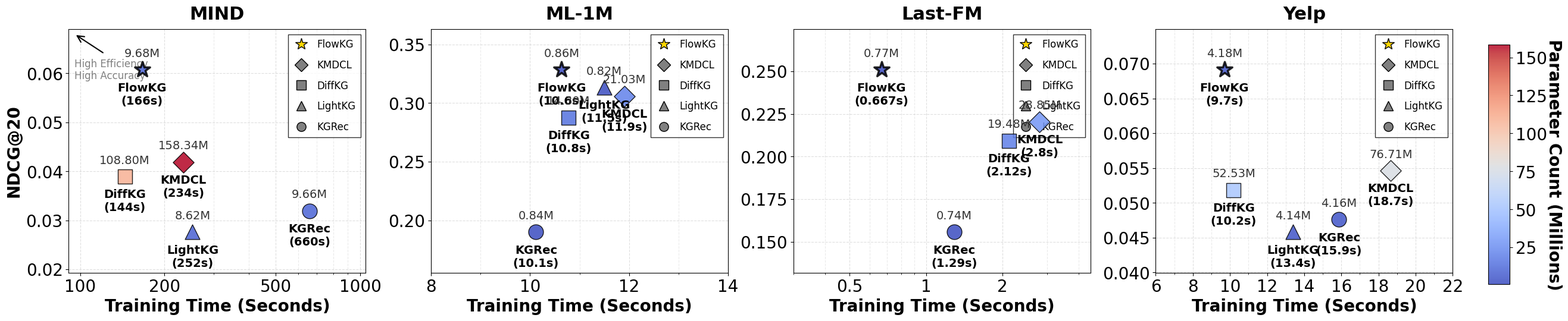

Recreate this plot in Python.
import matplotlib.pyplot as plt
import numpy as np
from matplotlib.lines import Line2D
from matplotlib.ticker import AutoMinorLocator, LogLocator, NullFormatter

# ACL 风格配置
plt.rcParams.update({
    "font.family": "serif",
    "font.serif": ["Times New Roman"],
    "font.size": 20,
    "axes.labelsize": 20,
    "xtick.labelsize": 20,
    "ytick.labelsize": 20,
    "legend.fontsize": 13,
    "figure.figsize": (30, 6.5)
})


def plot_pareto_ndcg_time_params_v1():
    # =========================
    # 1) 数据准备
    # =========================
    performance_data = {
        'Last-FM': {'DiffKG': 0.2091, 'KMDCL': 0.2205, 'FlowKG': 0.2509, 'LightKG': 0.2430, 'KGRec': 0.1556},
        'MIND':   {'DiffKG': 0.0389, 'KMDCL': 0.0419, 'FlowKG': 0.0607, 'LightKG': 0.0276, 'KGRec': 0.0319},
        'Yelp':   {'DiffKG': 0.0518, 'KMDCL': 0.0546, 'FlowKG': 0.0691, 'LightKG': 0.0458, 'KGRec': 0.0476},
        'ML-1M':  {'DiffKG': 0.2875, 'KMDCL': 0.3059, 'FlowKG': 0.3283, 'LightKG': 0.3132, 'KGRec': 0.1901}
    }

    time_data = {
        'Last-FM': {'DiffKG': 2.123,   'KMDCL': 2.804,   'FlowKG': 0.667,   'LightKG': 0.2,   'KGRec': 1.291},
        'MIND':   {'DiffKG': 144.320, 'KMDCL': 234.000, 'FlowKG': 166.500, 'LightKG': 252.0, 'KGRec': 660.0},
        'Yelp':   {'DiffKG': 10.200,  'KMDCL': 18.658,  'FlowKG': 9.700,   'LightKG': 13.4,  'KGRec': 15.874},
        'ML-1M':  {'DiffKG': 10.78,   'KMDCL': 11.904,  'FlowKG': 10.638,  'LightKG': 11.5,  'KGRec': 10.12}
    }

    params_data = {
        'Last-FM': {'DiffKG': 19483932,  'KMDCL': 28849932,  'FlowKG': 765934,   'LightKG': 715835,  'KGRec': 744000},
        'MIND':   {'DiffKG': 108795263, 'KMDCL': 158340263, 'FlowKG': 9679086,  'LightKG': 8624131, 'KGRec': 9657152},
        'Yelp':   {'DiffKG': 52533718,  'KMDCL': 76709718,  'FlowKG': 4180910,  'LightKG': 4137867, 'KGRec': 4158976},
        'ML-1M':  {'DiffKG': 14301887,  'KMDCL': 21030887,  'FlowKG': 860526,   'LightKG': 817105,  'KGRec': 838592}
    }

    models = ['FlowKG', 'KMDCL', 'DiffKG', 'LightKG', 'KGRec']
    datasets = ['MIND', 'ML-1M', 'Last-FM', 'Yelp']

    # =========================
    # 2) 样式映射
    # =========================
    markers = {
        'KGRec': 'o',
        'DiffKG': 's',
        'KMDCL': 'D',
        'LightKG': '^',
        'FlowKG': '*'
    }

    # 参数量只体现在颜色深度上：点大小固定
    base_size = 320

    # 统一颜色映射范围（单位：Millions）
    all_params_m = []
    for ds in datasets:
        for m in models:
            all_params_m.append(params_data[ds][m] / 1e6)
    vmin = float(min(all_params_m))
    vmax = float(max(all_params_m))

    cmap = plt.cm.get_cmap('coolwarm')

    # =========================
    # 3) 画布：1x4
    # =========================
    fig, axes = plt.subplots(1, 4)
    axes = np.ravel(axes)

    # 线性轴：左右范围在 min/max 基础上，按 (max-min) 的固定倍数扩展
    def _auto_linear_xlim(times_list, pad_ratio: float = 0.2, pad_min: float = 0):
        t_min = float(min(times_list))
        t_max = float(max(times_list))
        span = max(t_max - t_min, 1e-6)
        pad = max(span * pad_ratio, pad_min)
        return max(0.0, t_min - pad), t_max + pad

    def _auto_linear_ticks(x_left: float, x_right: float):
        span = max(x_right - x_left, 1e-6)
        # 若范围很窄（如 9~14s），线性轴刻度只显示“偶数”
        if x_left >= 1 and span <= 20:
            step = 2
            # 边界附近也尽量给出刻度（避免 8.x~12.x 只显示 10/12）
            start = int(np.floor(x_left / step) * step)
            end = int(np.ceil(x_right / step) * step)
            if start <= end:
                ticks = list(range(start, end + 1, step))
            else:
                # 范围太窄时兜底：取中间最近的偶数
                mid = (x_left + x_right) / 2
                ticks = [int(np.round(mid / step) * step)]
        else:
            # 目标刻度数量 5~7 个
            raw_step = span / 6.0
            nice_steps = [0.5, 1, 2, 5, 10, 20, 50, 100]
            step = min(nice_steps, key=lambda s: abs(s - raw_step))
            start = np.floor(x_left / step) * step
            end = np.ceil(x_right / step) * step
            ticks = np.arange(start, end + step * 0.5, step).tolist()
        # 整数优先显示为整数
        labels = []
        for t in ticks:
            if abs(t - round(t)) < 1e-8:
                labels.append(str(int(round(t))))
            else:
                labels.append(f"{t:g}")
        return ticks, labels

    # log 轴：左右范围在 log10 空间按固定 decades 扩展（只在范围不窄时使用）
    def _auto_log_xlim(times_list, pad_decades: float = 0.2):
        t_min = float(min(times_list))
        t_max = float(max(times_list))
        t_min = max(t_min, 1e-6)
        t_max = max(t_max, t_min * 1.01)

        log_min = np.log10(t_min)
        log_max = np.log10(t_max)
        pad = max(pad_decades, 0.0)
        x_left = 10 ** (log_min - pad)
        x_right = 10 ** (log_max + pad)

        # 合理钳制，避免极端范围
        x_left = max(x_left, 0.3)
        x_right = min(x_right, 5000)

        if x_right <= x_left * 1.05:
            x_right = x_left * 1.2

        return x_left, x_right

    def _auto_log_ticks(x_left: float, x_right: float):
        def _fmt(x: float) -> str:
            if x >= 100:
                return f"{int(round(x))}"
            if x >= 10:
                return f"{x:.0f}"
            if x >= 1:
                return f"{x:.0f}"
            return f"{x:g}"

        # 若范围很窄（例如 9~14s），使用“整数刻度”避免出现 9×10^0 这种形式
        ratio = x_right / max(x_left, 1e-12)
        if ratio <= 2.5 and x_left >= 1:
            left_i = int(np.floor(x_left))
            right_i = int(np.ceil(x_right))
            ticks = list(range(left_i, right_i + 1))
            # 控制刻度数量，避免太密
            if len(ticks) > 8:
                step = int(np.ceil(len(ticks) / 8))
                ticks = ticks[::step]
                if ticks[-1] != right_i:
                    ticks.append(right_i)
            labels = [str(int(t)) for t in ticks]
            return ticks, labels

        log_left = np.log10(x_left)
        log_right = np.log10(x_right)
        k_min = int(np.floor(log_left))
        k_max = int(np.ceil(log_right))

        candidates = []
        for k in range(k_min, k_max + 1):
            for m in (1, 2, 5):
                candidates.append(m * (10 ** k))

        ticks = [t for t in candidates if x_left <= t <= x_right]
        # 确保边界附近有刻度（尤其 <1s 的 0.5）
        if x_left <= 0.5 <= x_right and 0.5 not in ticks:
            ticks = [0.5] + ticks
        ticks = sorted(set(ticks))
        labels = [_fmt(t) for t in ticks]
        return ticks, labels

    def _pretty_time(t: float) -> str:
        return f"{t:.3g}"

    def draw_chart(ax, dataset_name: str):
        scatters = []

        # 提取数据
        times = [time_data[dataset_name][m] for m in models]
        ndcgs = [performance_data[dataset_name][m] for m in models]
        params_m = [params_data[dataset_name][m] / 1e6 for m in models]

        y_min = min(ndcgs)
        y_max = max(ndcgs)
        y_pad = max((y_max - y_min) * 0.25, 0.005)
        y_bottom = y_min - y_pad
        y_top = y_max + y_pad

        # X 轴：范围很窄（例如 9~14s）时使用线性轴显示真实值；否则用 log-x
        t_min = float(min(times))
        t_max = float(max(times))
        ratio = t_max / max(t_min, 1e-12)
        use_linear_x = (ratio <= 2.5 and t_min >= 1)

        if use_linear_x:
            x_left, x_right = _auto_linear_xlim(times)
            ticks, labels = _auto_linear_ticks(x_left, x_right)
        else:
            x_left, x_right = _auto_log_xlim(times)
            ticks, labels = _auto_log_ticks(x_left, x_right)

        # 用时间排序给标注分配不同的“上下”错位，减少重叠（保持严格正上/正下）
        order = np.argsort(times)
        rank_by_model = {models[order[j]]: j for j in range(len(models))}

        for i, m in enumerate(models):
            is_ours = (m == 'FlowKG')
            line_w = 2.5 if is_ours else 1.0
            edge_c = 'black'

            sc = ax.scatter(
                times[i],
                ndcgs[i],
                c=[params_m[i]],
                vmin=vmin,
                vmax=vmax,
                cmap=cmap,
                s=(base_size * (1.15 if is_ours else 1.0)),
                marker=markers[m],
                edgecolors=edge_c,
                linewidth=line_w,
                zorder=8,
                alpha=0.85
            )
            scatters.append(sc)

            # 标注严格放在点的正上/正下
            x_off = 0
            ha = 'center'

            # 轻微上下错位，缓解近邻重叠（尤其 ML-1M）
            rank = rank_by_model.get(m, 0)
            # name_jitter = -10 if (rank % 2 == 1) else 0
            # param_jitter = 10 if (rank % 2 == 1) else 0
            name_jitter = 0
            param_jitter = 0
            # --- 文本标注 1: 模型名 + 时间 (正下方) ---
            display_text = f"{m}\n({_pretty_time(times[i])}s)"
            y_offset_name = -15 + name_jitter
            ax.annotate(
                display_text,
                (times[i], ndcgs[i]),
                xytext=(x_off, y_offset_name),
                textcoords='offset points',
                ha=ha,
                va='top',
                fontsize=14,
                fontweight='bold',
                zorder=12
            )

            # --- 文本标注 2: 参数量 (正上方) ---
            p_txt = f"{params_m[i]:.2f}M"
            y_offset_param = 13 + param_jitter
            # if is_ours:
            #     y_offset_param = 20 + param_jitter
            # 顶部空间不足时，把参数标注放到点下方
            if ndcgs[i] >= y_top - (y_top - y_bottom) * 0.10:
                y_offset_param = -18 + name_jitter
            param_va = 'bottom' if y_offset_param >= 0 else 'top'
            ax.annotate(
                p_txt,
                (times[i], ndcgs[i]),
                xytext=(x_off, y_offset_param),
                textcoords='offset points',
                ha=ha,
                va=param_va,
                fontsize=14,
                color='#333',
                zorder=12
            )

        # 坐标轴设置
        ax.set_xscale('linear' if use_linear_x else 'log')
        ax.set_xlim(x_left, x_right)
        ax.set_xticks(ticks)
        ax.set_xticklabels(labels)
        if use_linear_x:
            ax.xaxis.set_minor_locator(AutoMinorLocator(2))
            ax.xaxis.set_minor_formatter(NullFormatter())
        else:
            # 增加 log 轴的 minor ticks 用于更密的竖向网格线；minor 标签仍然隐藏
            ax.xaxis.set_minor_locator(LogLocator(base=10.0, subs=np.arange(2, 10)))
            ax.xaxis.set_minor_formatter(NullFormatter())

        ax.grid(True, linestyle='--', alpha=0.4, which='major')
        ax.grid(True, axis='x', linestyle='--', alpha=0.25, which='minor')
        ax.set_title(dataset_name, fontweight='bold', y=1.02, fontsize=22)
        ax.set_ylim(y_bottom, y_top)

        # --- 箭头（只放在第一个子图上） ---
        if dataset_name == 'MIND':
            # 分别控制：箭头(起点/终点) 与 文字(位置)
            arrow_end = (0.02, 0.98)    # 箭头尖端位置
            arrow_start = (0.12, 0.90)  # 箭头起点位置
            text_pos = (0.02, 0.88)     # 文字位置

            # 只画箭头（不附带文字）
            ax.annotate(
                "",
                xy=arrow_end,
                xytext=arrow_start,
                xycoords='axes fraction',
                textcoords='axes fraction',
                arrowprops=dict(facecolor='gray', arrowstyle='->', lw=1.5),
            )

            # 单独画文字（不影响箭头方向）
            ax.text(
                text_pos[0],
                text_pos[1],
                "High Efficiency\nHigh Accuracy",
                transform=ax.transAxes,
                fontsize=12,
                color='gray',
                ha='left',
                va='top'
            )

        return scatters[0]

    # 绘制四个子图（每个子图单独设置，方便分别调整格式）
    ax_mind, ax_ml1m, ax_lastfm, ax_yelp = axes

    sc_mind = draw_chart(ax_mind, 'MIND')
    _ = draw_chart(ax_ml1m, 'ML-1M')
    _ = draw_chart(ax_lastfm, 'Last-FM')
    _ = draw_chart(ax_yelp, 'Yelp')
    first_scatter = sc_mind

    # 1x4：每个子图单独设置 label
    ax_mind.set_xlabel('Training Time (Seconds)', fontsize=20, fontweight='bold')
    ax_ml1m.set_xlabel('Training Time (Seconds)', fontsize=20, fontweight='bold')
    ax_lastfm.set_xlabel('Training Time (Seconds)', fontsize=20, fontweight='bold')
    ax_yelp.set_xlabel('Training Time (Seconds)', fontsize=20, fontweight='bold')
    ax_mind.set_ylabel('NDCG@20', fontsize=20, fontweight='bold')

    # 共享 Colorbar + 留出底部空间放总图例
    plt.subplots_adjust(right=0.9, bottom=0.25, wspace=0.22)
    cbar_ax = fig.add_axes([0.92, 0.22, 0.012, 0.62])
    cbar = fig.colorbar(first_scatter, cax=cbar_ax)
    cbar.set_label('Parameter Count (Millions)', rotation=270, labelpad=18, fontweight='bold', fontsize=20)
    cbar.ax.tick_params(labelsize=20)

    # 图例（沿用原风格表达）
    legend_elements = [
        Line2D([0], [0], marker='*', color='w', markerfacecolor='gold', label='FlowKG', markersize=15, markeredgecolor='k'),
        Line2D([0], [0], marker='D', color='w', markerfacecolor='gray', label='KMDCL', markersize=11, markeredgecolor='k'),
        Line2D([0], [0], marker='s', color='w', markerfacecolor='gray', label='DiffKG', markersize=11, markeredgecolor='k'),
        Line2D([0], [0], marker='^', color='w', markerfacecolor='gray', label='LightKG', markersize=11, markeredgecolor='k'),
        Line2D([0], [0], marker='o', color='w', markerfacecolor='gray', label='KGRec', markersize=11, markeredgecolor='k'),
    ]
    # 每张子图右上角都放一个图例（逐个设置）
    ax_mind.legend(
        handles=legend_elements,
        loc='upper right',
        ncol=1,
        frameon=True,
        fancybox=False,
        edgecolor='black',
        fontsize=12,
        borderpad=0.5,
        labelspacing=1,     # 行间距（上下更疏）
        columnspacing=2.0,    # 两列更“宽”
        handletextpad=0.8,    # 图标-文字间距
        handlelength=1.6,     # 图标“把手”长度
    )
    ax_ml1m.legend(
        handles=legend_elements,
        loc='upper right',
        ncol=1,
        frameon=True,
        fancybox=False,
        edgecolor='black',
        fontsize=12,
        borderpad=0.5,
        labelspacing=1,
        columnspacing=2.0,
        handletextpad=0.8,
        handlelength=1.6,
    )
    ax_lastfm.legend(
        handles=legend_elements,
        loc='upper right',
        ncol=1,
        frameon=True,
        fancybox=False,
        edgecolor='black',
        fontsize=12,
        borderpad=0.5,
        labelspacing=1,
        columnspacing=2.0,
        handletextpad=0.8,
        handlelength=1.6,
    )
    ax_yelp.legend(
        handles=legend_elements,
        loc='upper right',
        ncol=1,
        frameon=True,
        fancybox=False,
        edgecolor='black',
        fontsize=12,
        borderpad=0.5,
        labelspacing=1,
        columnspacing=2.0,
        handletextpad=0.8,
        handlelength=1.6,
    )

    plt.savefig('efficiency_pareto.png', format='png', dpi=300, bbox_inches='tight')
    plt.savefig('efficiency_pareto.pdf', format='pdf', dpi=300, bbox_inches='tight')
    plt.show()


if __name__ == '__main__':
    plot_pareto_ndcg_time_params_v1()
